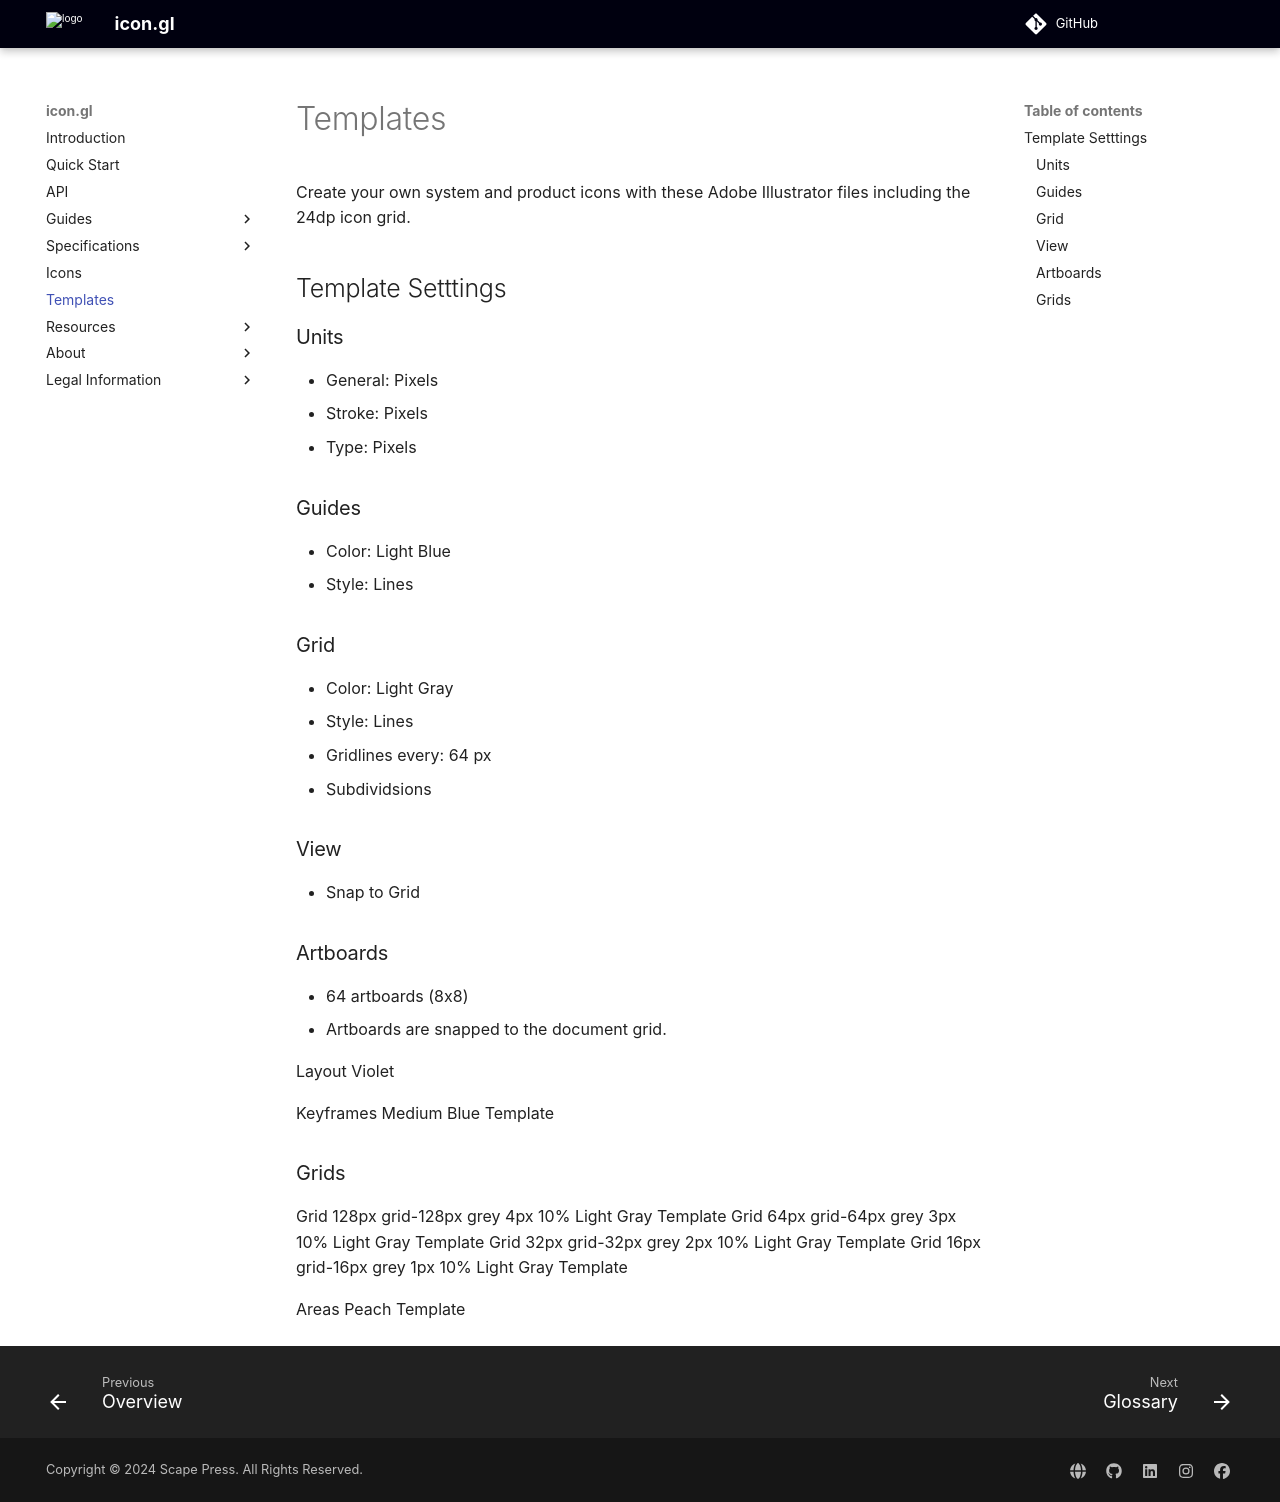

repository: stylescape/icon.gl · page: templates/index.html · generator: mkdocs

# Templates

Create your own system and product icons with these Adobe Illustrator files including the 24dp icon grid.

## Template Setttings

### Units

- General: Pixels
- Stroke: Pixels
- Type: Pixels

### Guides

- Color: Light Blue
- Style: Lines

### Grid

- Color: Light Gray
- Style: Lines
- Gridlines every: 64 px
- Subdividsions

### View

- Snap to Grid

### Artboards

- 64 artboards (8x8)
- Artboards are snapped to the document grid.

Layout
Violet

Keyframes
Medium Blue Template

### Grids

Grid 128px grid-128px grey 4px 10% Light Gray Template
Grid 64px grid-64px grey 3px 10% Light Gray Template
Grid 32px grid-32px grey 2px 10% Light Gray Template
Grid 16px grid-16px grey 1px 10% Light Gray Template

Areas
Peach Template
